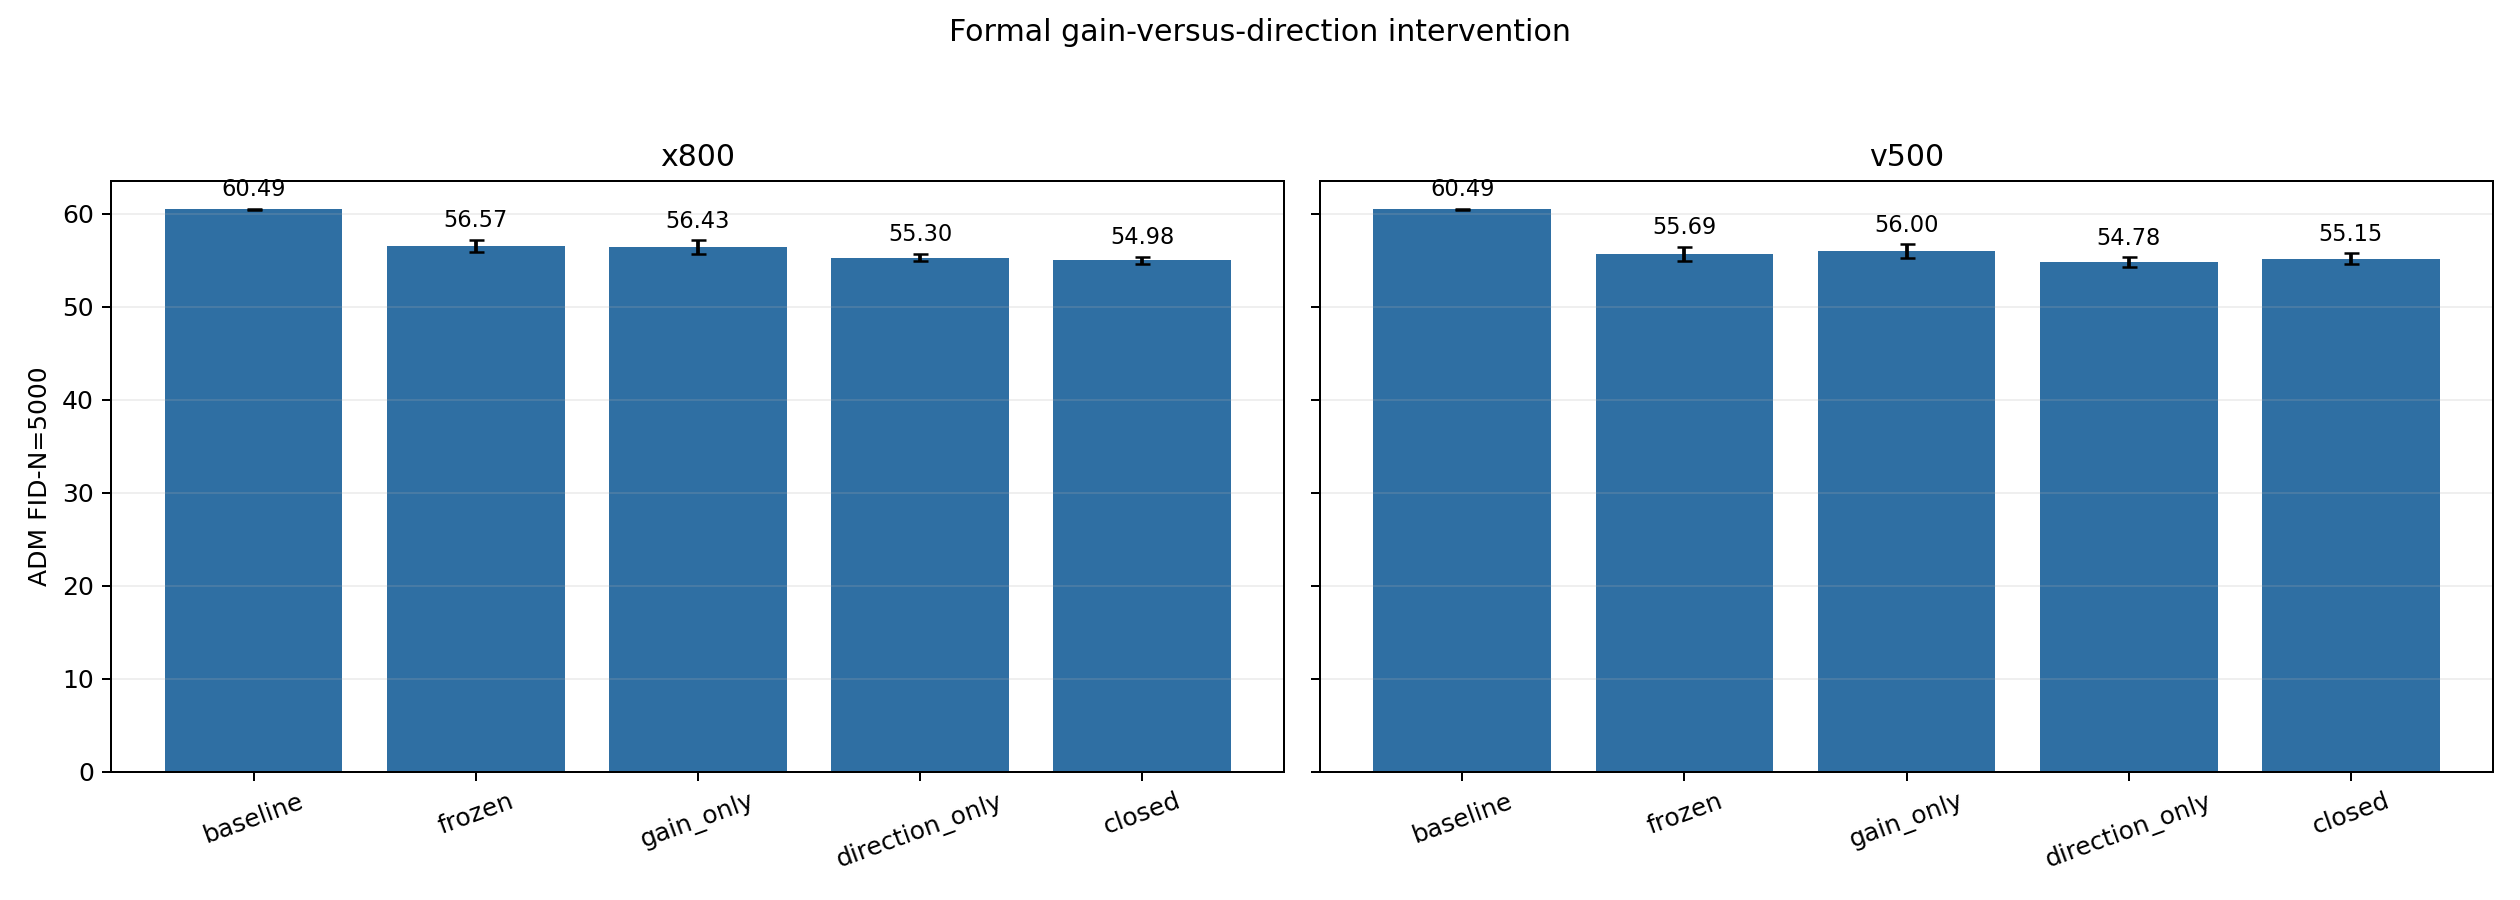

Values plotted in this chart, from the file beside it:
family, sample_seed, num_samples, condition, fid, sfid, inception_score, noise_fingerprint, label_fingerprint, source
x800, 0, 5000, baseline, 60.53, 69.42, 30.01, bb460ea94ef337bca3b15f07d0d136d2fe286168…, dd55c4ee2ce9e86812f5dd9dbf7262467ac6fda3…, /data/users/zhoushunyu/eqvae/imagenet_si…
x800, 0, 5000, frozen, 57.03, 68.88, 29.83, bb460ea94ef337bca3b15f07d0d136d2fe286168…, dd55c4ee2ce9e86812f5dd9dbf7262467ac6fda3…, /data/users/zhoushunyu/eqvae/imagenet_si…
x800, 0, 5000, closed, 55.26, 68.33, 29.95, bb460ea94ef337bca3b15f07d0d136d2fe286168…, dd55c4ee2ce9e86812f5dd9dbf7262467ac6fda3…, /data/users/zhoushunyu/eqvae/imagenet_si…
v500, 0, 5000, baseline, 60.53, 69.42, 30.01, bb460ea94ef337bca3b15f07d0d136d2fe286168…, dd55c4ee2ce9e86812f5dd9dbf7262467ac6fda3…, /data/users/zhoushunyu/eqvae/imagenet_si…
v500, 0, 5000, frozen, 56.22, 68.74, 31.34, bb460ea94ef337bca3b15f07d0d136d2fe286168…, dd55c4ee2ce9e86812f5dd9dbf7262467ac6fda3…, /data/users/zhoushunyu/eqvae/imagenet_si…
v500, 0, 5000, closed, 55.57, 68.61, 31.87, bb460ea94ef337bca3b15f07d0d136d2fe286168…, dd55c4ee2ce9e86812f5dd9dbf7262467ac6fda3…, /data/users/zhoushunyu/eqvae/imagenet_si…
x800, 0, 5000, gain_only, 56.96, 68.67, 30.06, bb460ea94ef337bca3b15f07d0d136d2fe286168…, dd55c4ee2ce9e86812f5dd9dbf7262467ac6fda3…, /data/users/zhoushunyu/eqvae/imagenet_si…
x800, 0, 5000, direction_only, 55.59, 68.75, 29.58, bb460ea94ef337bca3b15f07d0d136d2fe286168…, dd55c4ee2ce9e86812f5dd9dbf7262467ac6fda3…, /data/users/zhoushunyu/eqvae/imagenet_si…
v500, 0, 5000, gain_only, 56.52, 68.72, 31.17, bb460ea94ef337bca3b15f07d0d136d2fe286168…, dd55c4ee2ce9e86812f5dd9dbf7262467ac6fda3…, /data/users/zhoushunyu/eqvae/imagenet_si…
v500, 0, 5000, direction_only, 55.15, 68.66, 31.99, bb460ea94ef337bca3b15f07d0d136d2fe286168…, dd55c4ee2ce9e86812f5dd9dbf7262467ac6fda3…, /data/users/zhoushunyu/eqvae/imagenet_si…
x800, 1, 5000, baseline, 60.44, 69.5, 29.97, 7c6c26d7f18ca422df6d4b4abc1b70fc3604db72…, d01146960bfe695e6925e1ca638353287197b870…, /data/users/zhoushunyu/eqvae/imagenet_si…
x800, 1, 5000, frozen, 56.1, 69.16, 29.67, 7c6c26d7f18ca422df6d4b4abc1b70fc3604db72…, d01146960bfe695e6925e1ca638353287197b870…, /data/users/zhoushunyu/eqvae/imagenet_si…
x800, 1, 5000, closed, 54.71, 68.77, 30.55, 7c6c26d7f18ca422df6d4b4abc1b70fc3604db72…, d01146960bfe695e6925e1ca638353287197b870…, /data/users/zhoushunyu/eqvae/imagenet_si…
v500, 1, 5000, baseline, 60.44, 69.5, 29.97, 7c6c26d7f18ca422df6d4b4abc1b70fc3604db72…, d01146960bfe695e6925e1ca638353287197b870…, /data/users/zhoushunyu/eqvae/imagenet_si…
v500, 1, 5000, frozen, 55.16, 68.75, 31.67, 7c6c26d7f18ca422df6d4b4abc1b70fc3604db72…, d01146960bfe695e6925e1ca638353287197b870…, /data/users/zhoushunyu/eqvae/imagenet_si…
v500, 1, 5000, closed, 54.73, 68.66, 32.03, 7c6c26d7f18ca422df6d4b4abc1b70fc3604db72…, d01146960bfe695e6925e1ca638353287197b870…, /data/users/zhoushunyu/eqvae/imagenet_si…
x800, 1, 5000, gain_only, 55.91, 68.88, 29.89, 7c6c26d7f18ca422df6d4b4abc1b70fc3604db72…, d01146960bfe695e6925e1ca638353287197b870…, /data/users/zhoushunyu/eqvae/imagenet_si…
x800, 1, 5000, direction_only, 55.01, 69.18, 30.12, 7c6c26d7f18ca422df6d4b4abc1b70fc3604db72…, d01146960bfe695e6925e1ca638353287197b870…, /data/users/zhoushunyu/eqvae/imagenet_si…
v500, 1, 5000, gain_only, 55.48, 68.71, 31.46, 7c6c26d7f18ca422df6d4b4abc1b70fc3604db72…, d01146960bfe695e6925e1ca638353287197b870…, /data/users/zhoushunyu/eqvae/imagenet_si…
v500, 1, 5000, direction_only, 54.41, 68.7, 32.29, 7c6c26d7f18ca422df6d4b4abc1b70fc3604db72…, d01146960bfe695e6925e1ca638353287197b870…, /data/users/zhoushunyu/eqvae/imagenet_si…
